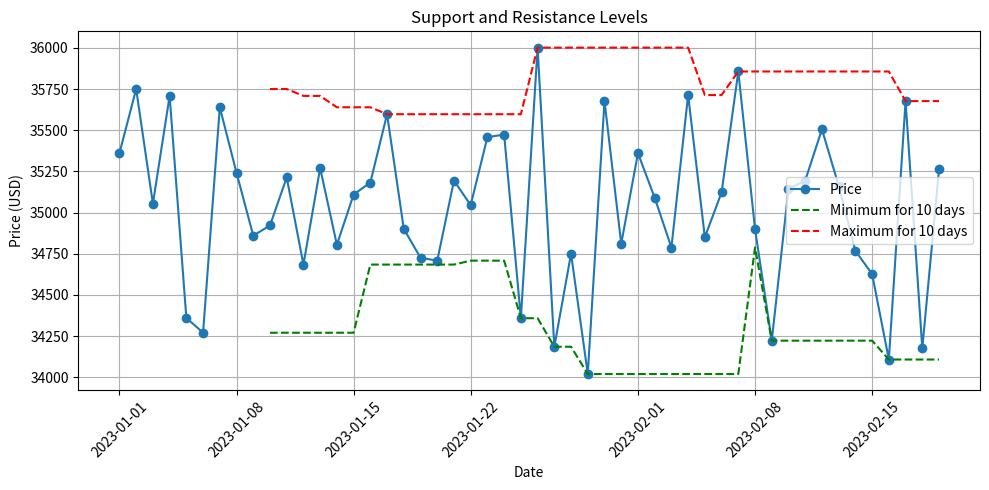

Reproduce this figure in Python.
# Determine support and resistance levels based on the last N days

import pandas as pd
import numpy as np
import matplotlib.pyplot as plt

dates = pd.date_range(start="2023-01-01", periods=50, freq="D")
prices = np.random.normal(loc=35000, scale=500, size=50)
df = pd.DataFrame({"Date": dates, "Price": prices})
df.set_index("Date", inplace=True)

N = 10
df["Min_N"] = df["Price"].rolling(window=N).min()
df["Max_N"] = df["Price"].rolling(window=N).max()
plt.figure(figsize=(10, 5))
plt.plot(df.index, df["Price"], label="Price", marker="o")
plt.plot(df.index, df["Min_N"], label=f"Minimum for {N} days", linestyle="--", color="green")
plt.plot(df.index, df["Max_N"], label=f"Maximum for {N} days", linestyle="--", color="red")
plt.title("Support and Resistance Levels")
plt.xlabel("Date")
plt.ylabel("Price (USD)")
plt.legend()
plt.grid(True)
plt.xticks(rotation=45)
plt.tight_layout()
plt.show()